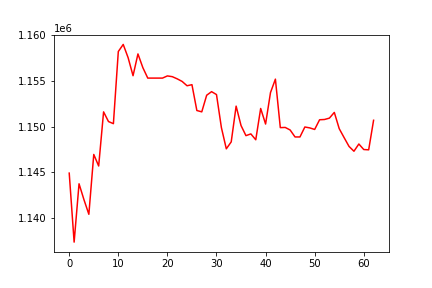

Values plotted in this chart, from the file beside it:
, 0
0, 1144931
1, 1137398
2, 1143766
3, 1142035
4, 1140436
5, 1146968
6, 1145709
7, 1151617
8, 1150560
9, 1150329
10, 1158206
11, 1158978
12, 1157529
13, 1155564
14, 1157944
15, 1156445
16, 1155304
17, 1155304
18, 1155304
19, 1155304
20, 1155542
21, 1155460
22, 1155222
23, 1154940
24, 1154468
25, 1154586
26, 1151766
27, 1151619
28, 1153434
29, 1153823
30, 1153506
31, 1149899
32, 1147583
33, 1148340
34, 1152244
35, 1150123
36, 1149022
37, 1149211
38, 1148572
39, 1151989
40, 1150289
41, 1153722
42, 1155190
43, 1149897
44, 1149918
45, 1149640
46, 1148878
47, 1148878
48, 1149966
49, 1149868
50, 1149699
51, 1150756
52, 1150785
53, 1150934
54, 1151559
55, 1149783
56, 1148804
57, 1147845
58, 1147319
59, 1148110
... 3 more rows
